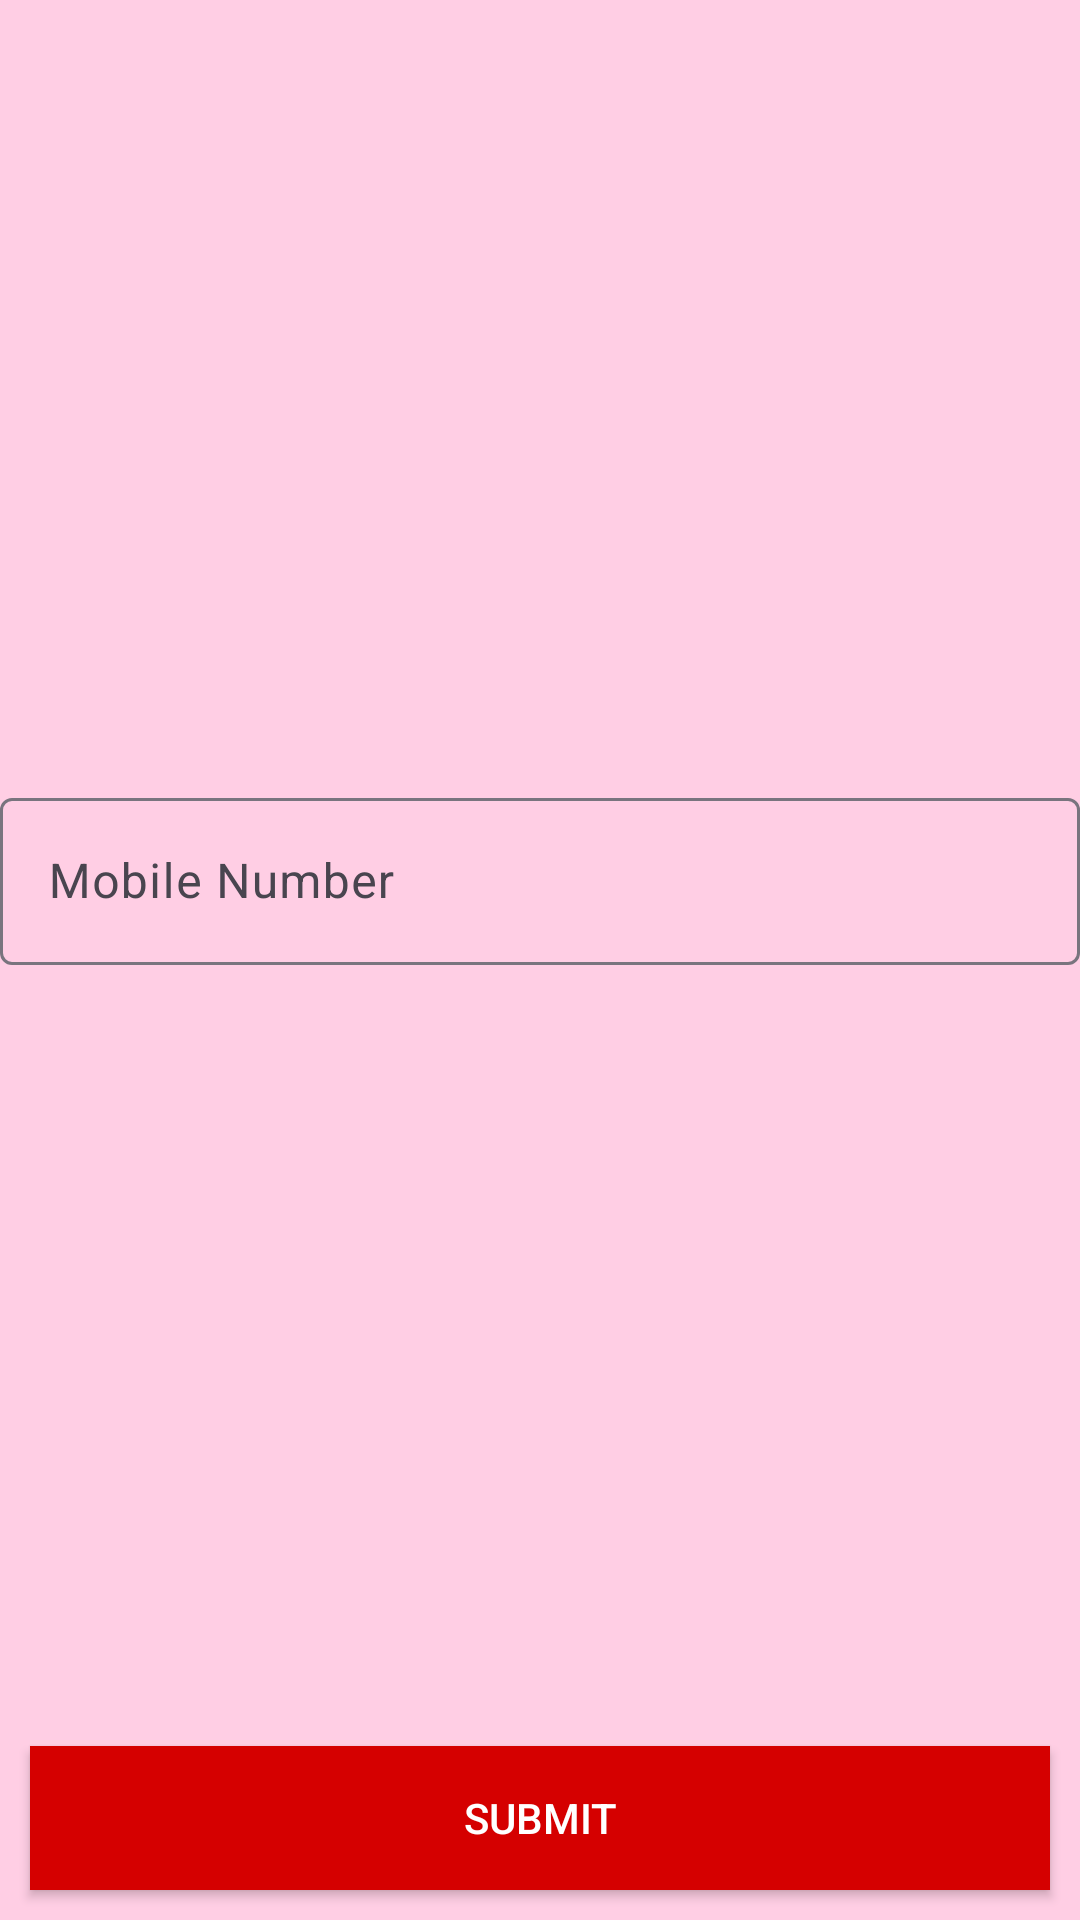

Produce the Android XML layout that renders to this screen, including the resource entries it uses.
<!-- AndroidManifest.xml: application theme Theme.SchoolManagementApp -->
<!-- res/layout/activity_login.xml -->
<?xml version="1.0" encoding="utf-8"?>
<androidx.constraintlayout.widget.ConstraintLayout xmlns:android="http://schemas.android.com/apk/res/android"
    xmlns:app="http://schemas.android.com/apk/res-auto"
    xmlns:tools="http://schemas.android.com/tools"
    android:layout_width="match_parent"
    android:layout_height="match_parent"
    android:background="#FFCEE4"
    tools:context=".Activity.Login">

    <com.google.android.material.textfield.TextInputLayout
        android:id="@+id/textInputLayoutMobileNumber"
        android:layout_width="0dp"
        android:layout_height="wrap_content"
        android:layout_marginStart="@dimen/_10sdp"
        android:layout_marginEnd="@dimen/_10sdp"
        app:layout_constraintBottom_toTopOf="@+id/buttonSubmit"
        app:layout_constraintEnd_toEndOf="parent"
        app:layout_constraintHorizontal_bias="0.5"
        app:layout_constraintStart_toStartOf="parent"
        app:layout_constraintTop_toTopOf="parent">

        <com.google.android.material.textfield.TextInputEditText
            android:id="@+id/editTextMobileNumber"
            android:layout_width="match_parent"
            android:layout_height="wrap_content"
            android:hint="Mobile Number"
            android:inputType="phone"
            android:textColor="@color/black" />
    </com.google.android.material.textfield.TextInputLayout>

    <androidx.appcompat.widget.AppCompatButton
        android:id="@+id/buttonSubmit"
        android:layout_width="match_parent"
        android:layout_height="wrap_content"
        android:layout_margin="10dp"
        android:background="#D50000"
        android:text="Submit"
        android:textColor="@color/white"
        app:layout_constraintBottom_toBottomOf="parent"
        app:layout_constraintEnd_toEndOf="parent"
        app:layout_constraintStart_toStartOf="parent" />

</androidx.constraintlayout.widget.ConstraintLayout>
<!-- resources referenced by this layout -->
<resources>
  <color name="black">#FF000000</color>
  <color name="white">#FFFFFFFF</color>
  <style name="Theme.SchoolManagementApp" parent="Base.Theme.SchoolManagementApp" />
  <style name="Base.Theme.SchoolManagementApp" parent="Theme.Material3.DayNight.NoActionBar">
          
          
      </style>
</resources>
